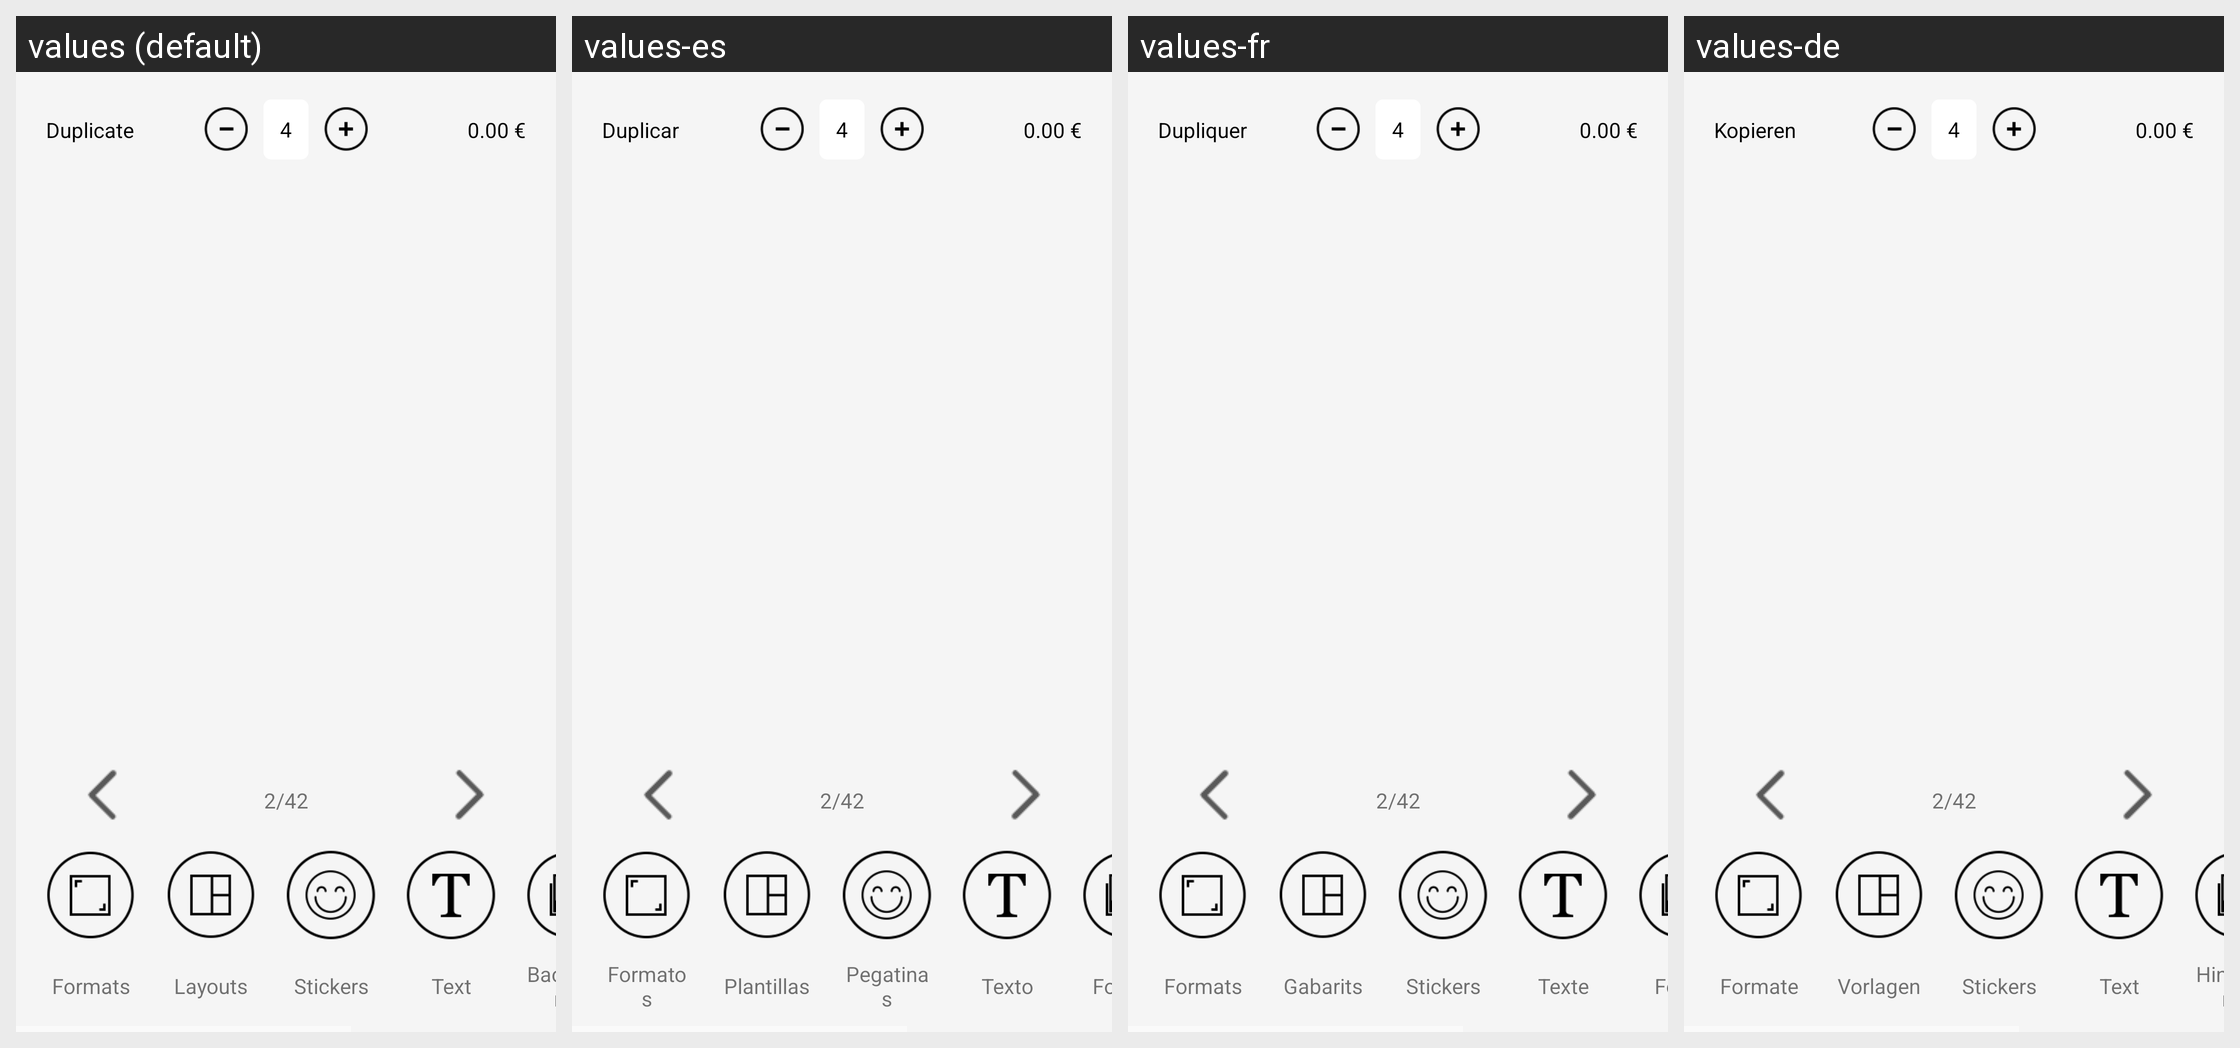

This grid shows one Android layout under several languages. Give, for every string resource on the screen, its name, the default text and each shown locale's text.
Android screen res/layout/fragment_viewpager.xml rendered under 4 locales, left to right: values (default), values-es, values-fr, values-de. Device: Nexus 5 (rendered at 1080×1920; each locale shown at half size, 540×960, under a caption strip naming it); theme AppTheme.
Other locales in the repository, not shown: values-it.
Strings drawn on this screen, with the default value and each locale's value (text and hints the layout hard-codes, and strings that could not be matched under every locale, appear in the picture but are not listed):

DOUBLE
  values: Duplicate
  values-es: Duplicar
  values-fr: Dupliquer
  values-de: Kopieren

FORMATS
  values: Formats
  values-es: Formatos
  values-fr: Formats
  values-de: Formate

GABARIT
  values: Layouts
  values-es: Plantillas
  values-fr: Gabarits
  values-de: Vorlagen

STICKERS
  values: Stickers
  values-es: Pegatinas
  values-fr: Stickers
  values-de: Stickers

TEXT
  values: Text
  values-es: Texto
  values-fr: Texte
  values-de: Text

BACKGROUND
  values: Backgrounds
  values-es: Fondos
  values-fr: Fonds
  values-de: Hintergründe
